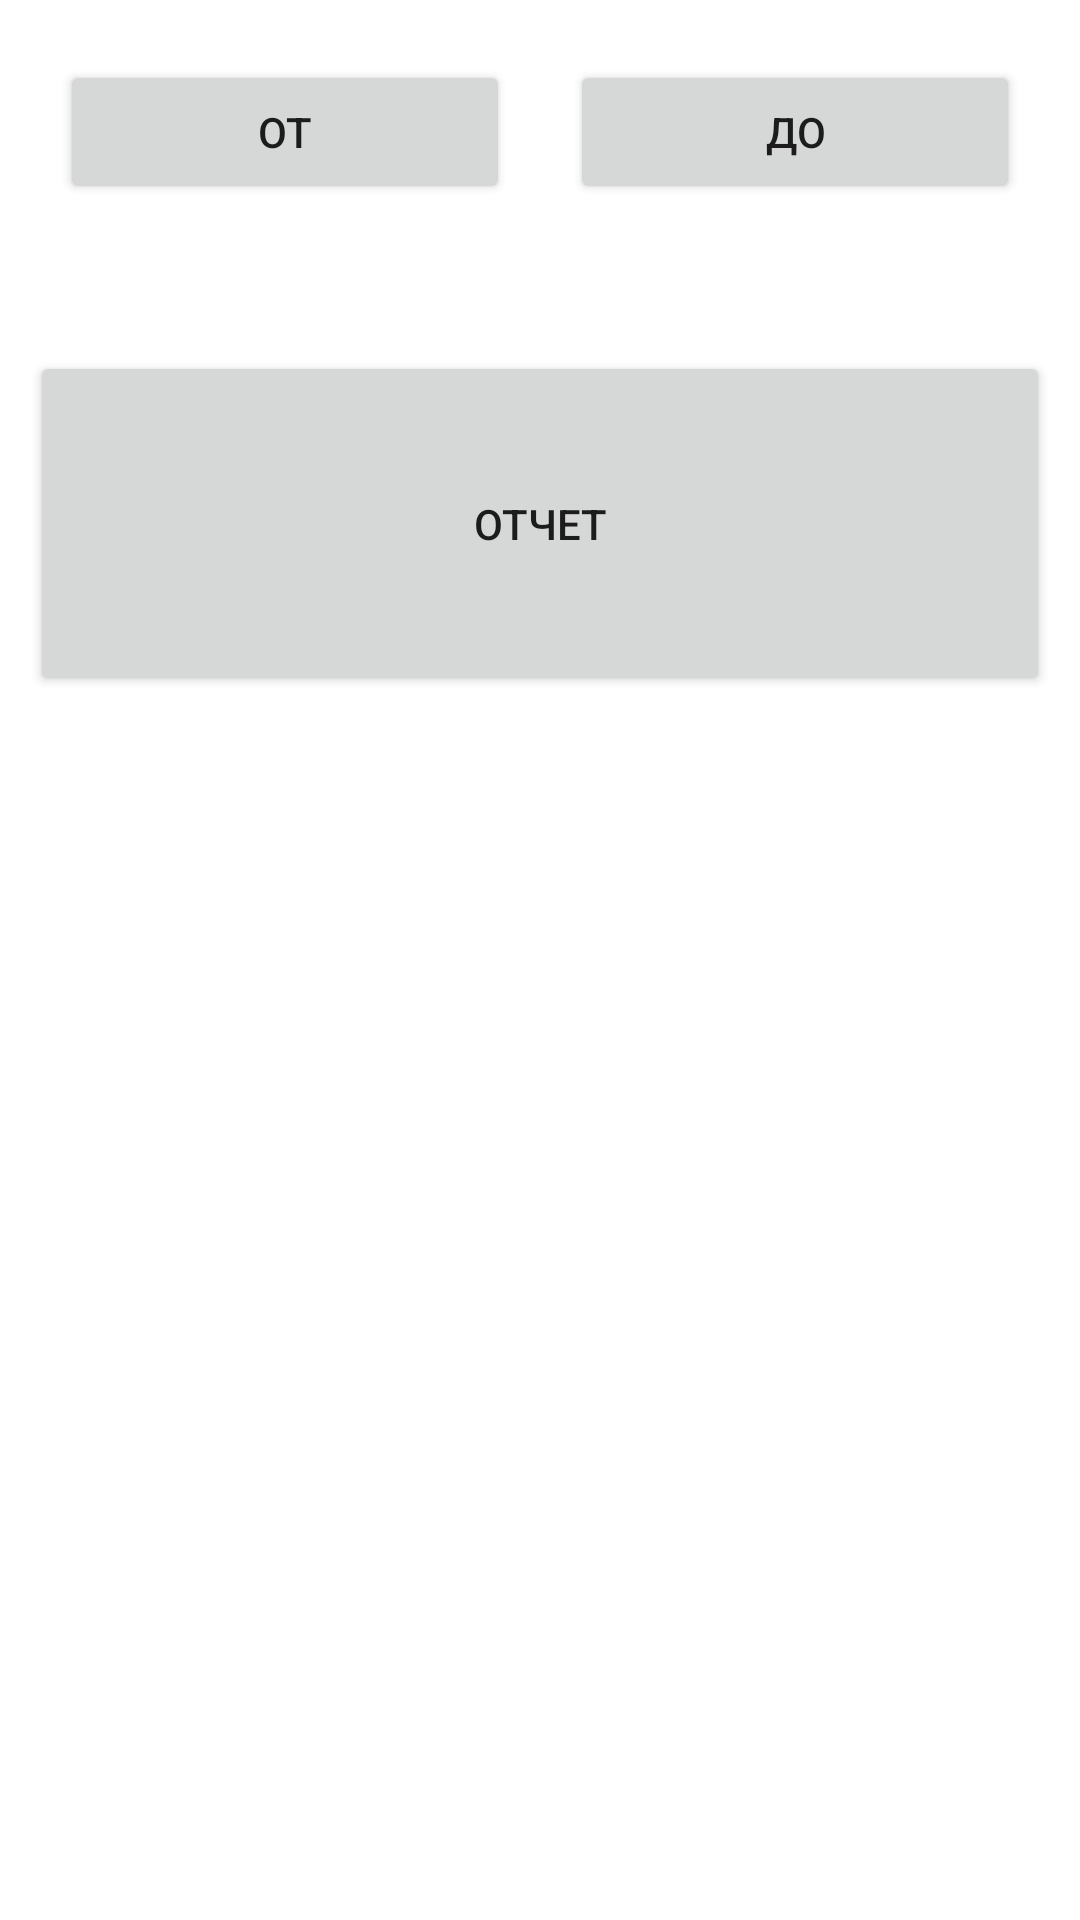

Layout XML and referenced resources for this Android screen:
<!-- AndroidManifest.xml: application theme Theme.PharmacyStorage -->
<!-- res/layout/activity_report.xml -->
<?xml version="1.0" encoding="utf-8"?>
<LinearLayout xmlns:android="http://schemas.android.com/apk/res/android"
    xmlns:app="http://schemas.android.com/apk/res-auto"
    xmlns:tools="http://schemas.android.com/tools"
    android:layout_width="match_parent"
    android:layout_height="match_parent"
    android:orientation="vertical"
    tools:context=".activities.ReportActivity">

    <LinearLayout
        android:layout_width="match_parent"
        android:layout_height="wrap_content"
        android:orientation="horizontal"
        android:layout_margin="10dp" >
        <Button
            android:id="@+id/button_date_from"
            android:layout_width="match_parent"
            android:layout_height="wrap_content"
            android:layout_margin="10dp"
            android:layout_weight="1"
            android:text="@string/button_date_from" />

        <Button
            android:id="@+id/button_date_to"
            android:layout_width="match_parent"
            android:layout_height="wrap_content"
            android:layout_margin="10dp"
            android:layout_weight="1"
            android:text="@string/button_date_to" />
    </LinearLayout>

    <TextView
        android:id="@+id/text_view_report_info"
        android:gravity="center"
        android:layout_width="match_parent"
        android:layout_height="wrap_content" />

    <Button
        android:id="@+id/button_report"
        android:layout_width="match_parent"
        android:layout_height="115dp"
        android:layout_margin="10dp"
        android:text="@string/button_report_text" />

</LinearLayout>
<!-- resources referenced by this layout -->
<resources>
  <string name="button_date_from"> От </string>
  <string name="button_date_to"> До </string>
  <string name="button_report_text">Отчет</string>
  <style name="Theme.PharmacyStorage" parent="Theme.MaterialComponents.DayNight.DarkActionBar">
          
          <item name="colorPrimary">@color/purple_500</item>
          <item name="colorPrimaryVariant">@color/purple_700</item>
          <item name="colorOnPrimary">@color/white</item>
          
          <item name="colorSecondary">@color/teal_200</item>
          <item name="colorSecondaryVariant">@color/teal_700</item>
          <item name="colorOnSecondary">@color/black</item>
          
          <item name="android:statusBarColor" tools:targetApi="l">?attr/colorPrimaryVariant</item>
          
      </style>
  <!-- not gathered from this repository: default colours our renderer supplied (Android Studio template values) -->
  <color name="purple_500">#FF6200EE</color>
  <color name="purple_700">#FF3700B3</color>
  <color name="teal_200">#FF03DAC5</color>
  <color name="teal_700">#FF018786</color>
  <color name="black">#FF000000</color>
  <color name="white">#FFFFFFFF</color>
</resources>
